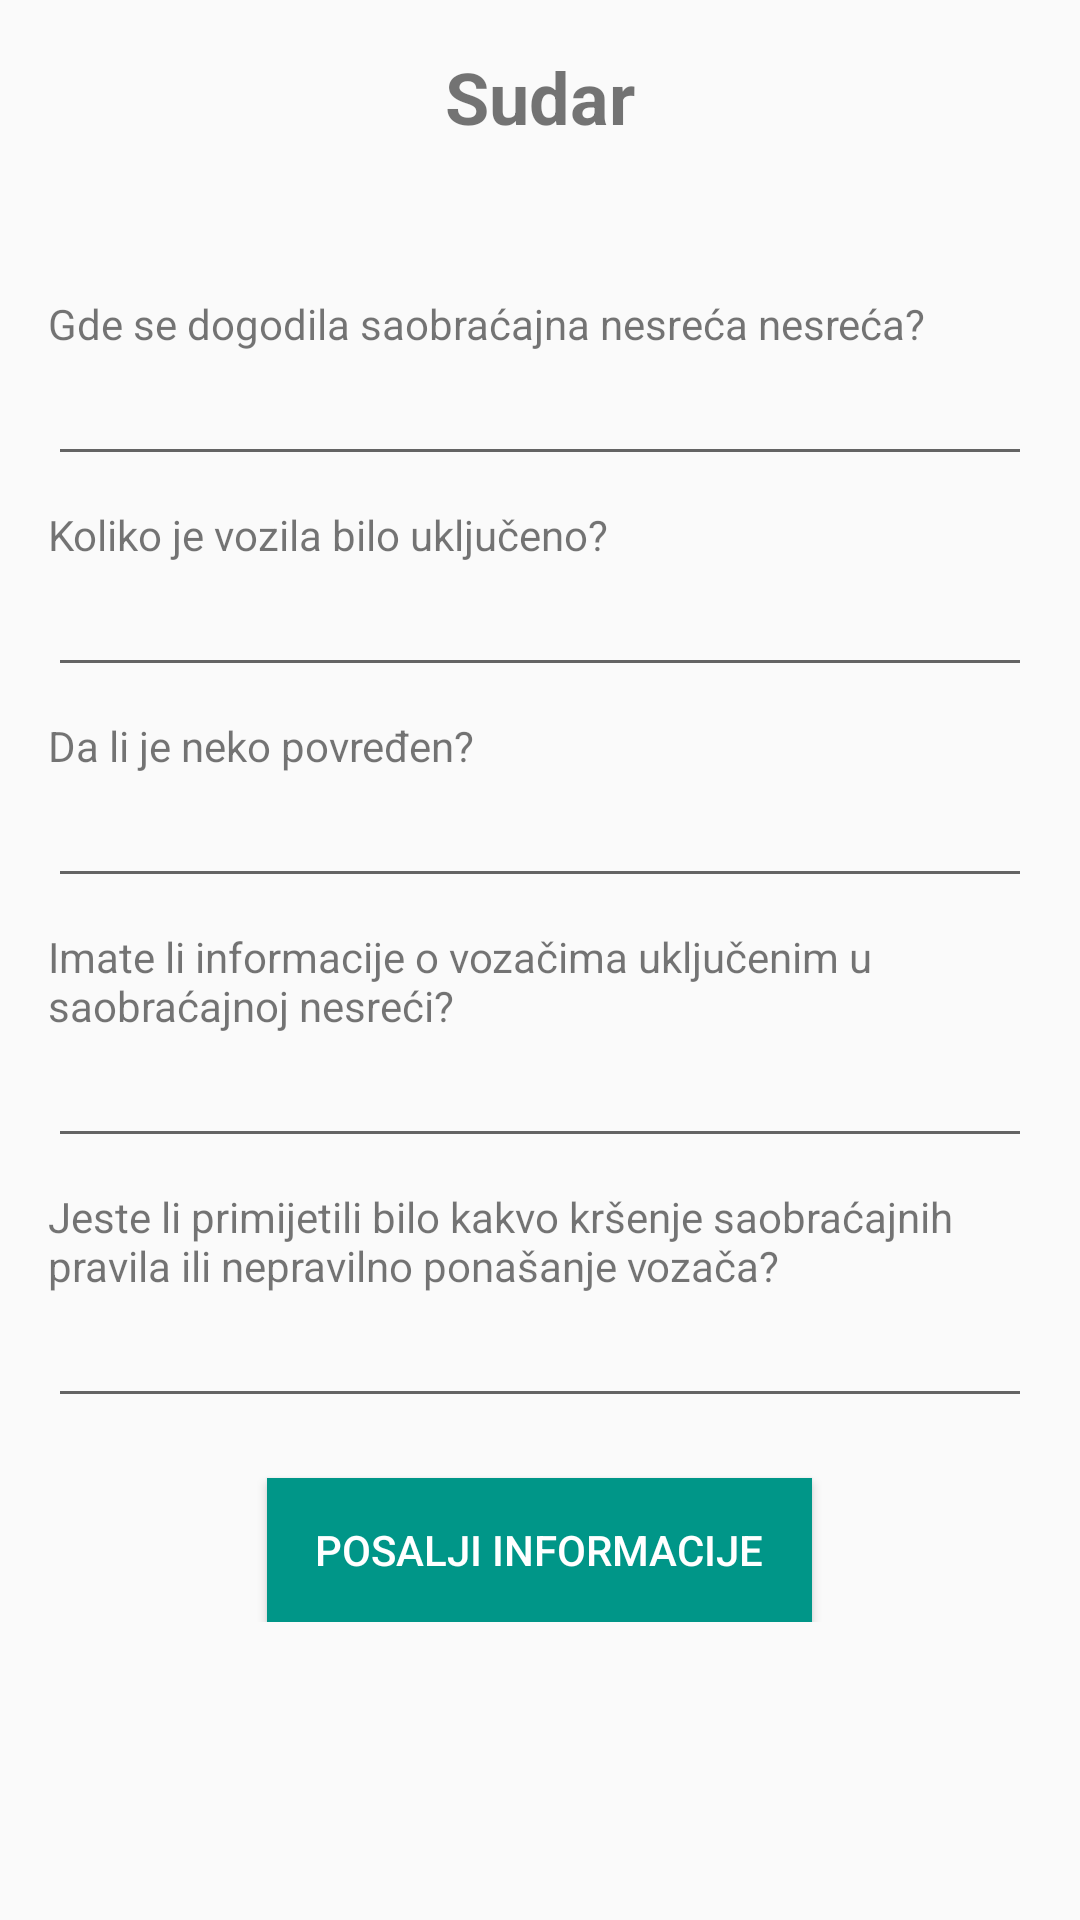

The Android layout XML behind this screen, and the referenced resources:
<!-- AndroidManifest.xml: application theme Theme.Emergrency_app -->
<!-- res/layout/activity_police_car_accident.xml -->
<?xml version="1.0" encoding="utf-8"?>
<ScrollView
    xmlns:android="http://schemas.android.com/apk/res/android"
    android:layout_width="match_parent"
    android:layout_height="match_parent">
<LinearLayout
    android:layout_width="match_parent"
    android:layout_height="match_parent"
    android:orientation="vertical"
    android:padding="16dp">

    <TextView
        android:layout_width="wrap_content"
        android:layout_height="wrap_content"
        android:text="Sudar"
        android:textSize="24sp"
        android:textStyle="bold"
        android:layout_gravity="center"
        android:layout_marginBottom="50dp" />

    
    <TextView
        android:layout_width="wrap_content"
        android:layout_height="wrap_content"
        android:text="Gde se dogodila saobraćajna nesreća nesreća?" />

    <EditText
        android:id="@+id/locationEditText"
        android:layout_width="match_parent"
        android:layout_height="wrap_content"
        android:layout_marginBottom="10dp"/>

    <TextView
        android:layout_width="wrap_content"
        android:layout_height="wrap_content"
        android:text="Koliko je vozila bilo uključeno?" />

    <EditText
        android:id="@+id/carNumEditText"
        android:layout_width="match_parent"
        android:layout_height="wrap_content"
        android:layout_marginBottom="10dp"/>

    <TextView
        android:layout_width="wrap_content"
        android:layout_height="wrap_content"
        android:text="Da li je neko povređen?" />

    <EditText
        android:id="@+id/injuryEditText"
        android:layout_width="match_parent"
        android:layout_height="wrap_content"
        android:layout_marginBottom="10dp"/>

    <TextView
        android:layout_width="wrap_content"
        android:layout_height="wrap_content"
        android:text="Imate li informacije o vozačima uključenim u saobraćajnoj nesreći?" />

    <EditText
        android:id="@+id/infoDriversEditText"
        android:layout_width="match_parent"
        android:layout_height="wrap_content"
        android:layout_marginBottom="10dp"/>

    <TextView
        android:layout_width="wrap_content"
        android:layout_height="wrap_content"
        android:text="Jeste li primijetili bilo kakvo kršenje saobraćajnih pravila ili nepravilno ponašanje vozača?" />

    <EditText
        android:id="@+id/suspectEditText"
        android:layout_width="match_parent"
        android:layout_height="wrap_content"
        android:layout_marginBottom="20dp"/>

    <Button
        android:id="@+id/sendInfoButton"
        android:layout_width="wrap_content"
        android:layout_height="wrap_content"
        android:text="Posalji informacije"
        android:layout_gravity="center"
        android:gravity="center"
        android:background="#009688"
        android:textColor="#FFFFFF"
        android:paddingStart="16dp"
        android:paddingEnd="16dp"
        android:paddingTop="8dp"
        android:paddingBottom="8dp"
        android:onClick="sendInfoOnClick"
        android:backgroundTint="#009688"
        android:radius="20dp"/>

</LinearLayout>
</ScrollView>
<!-- resources referenced by this layout -->
<resources>
  <style name="Theme.Emergrency_app" parent="Theme.AppCompat.DayNight.DarkActionBar">
          
          <item name="colorPrimary">@color/blue_500</item>
          <item name="colorPrimaryVariant">@color/blue_700</item>
          <item name="colorOnPrimary">@color/white</item>
          
          <item name="colorSecondary">@color/teal_200</item>
          <item name="colorSecondaryVariant">@color/teal_700</item>
          <item name="colorOnSecondary">@color/black</item>
          
          <item name="android:statusBarColor">?attr/colorPrimaryVariant</item>
          
          <item name="android:buttonTint">@color/red</item>
      </style>
  <color name="blue_500">#2196f3</color>
  <color name="blue_700">#1769aa</color>
  <color name="white">#FFFFFFFF</color>
  <color name="teal_200">#FF03DAC5</color>
  <color name="teal_700">#FF018786</color>
  <color name="black">#FF000000</color>
  <color name="red">#FF0000</color>
</resources>
